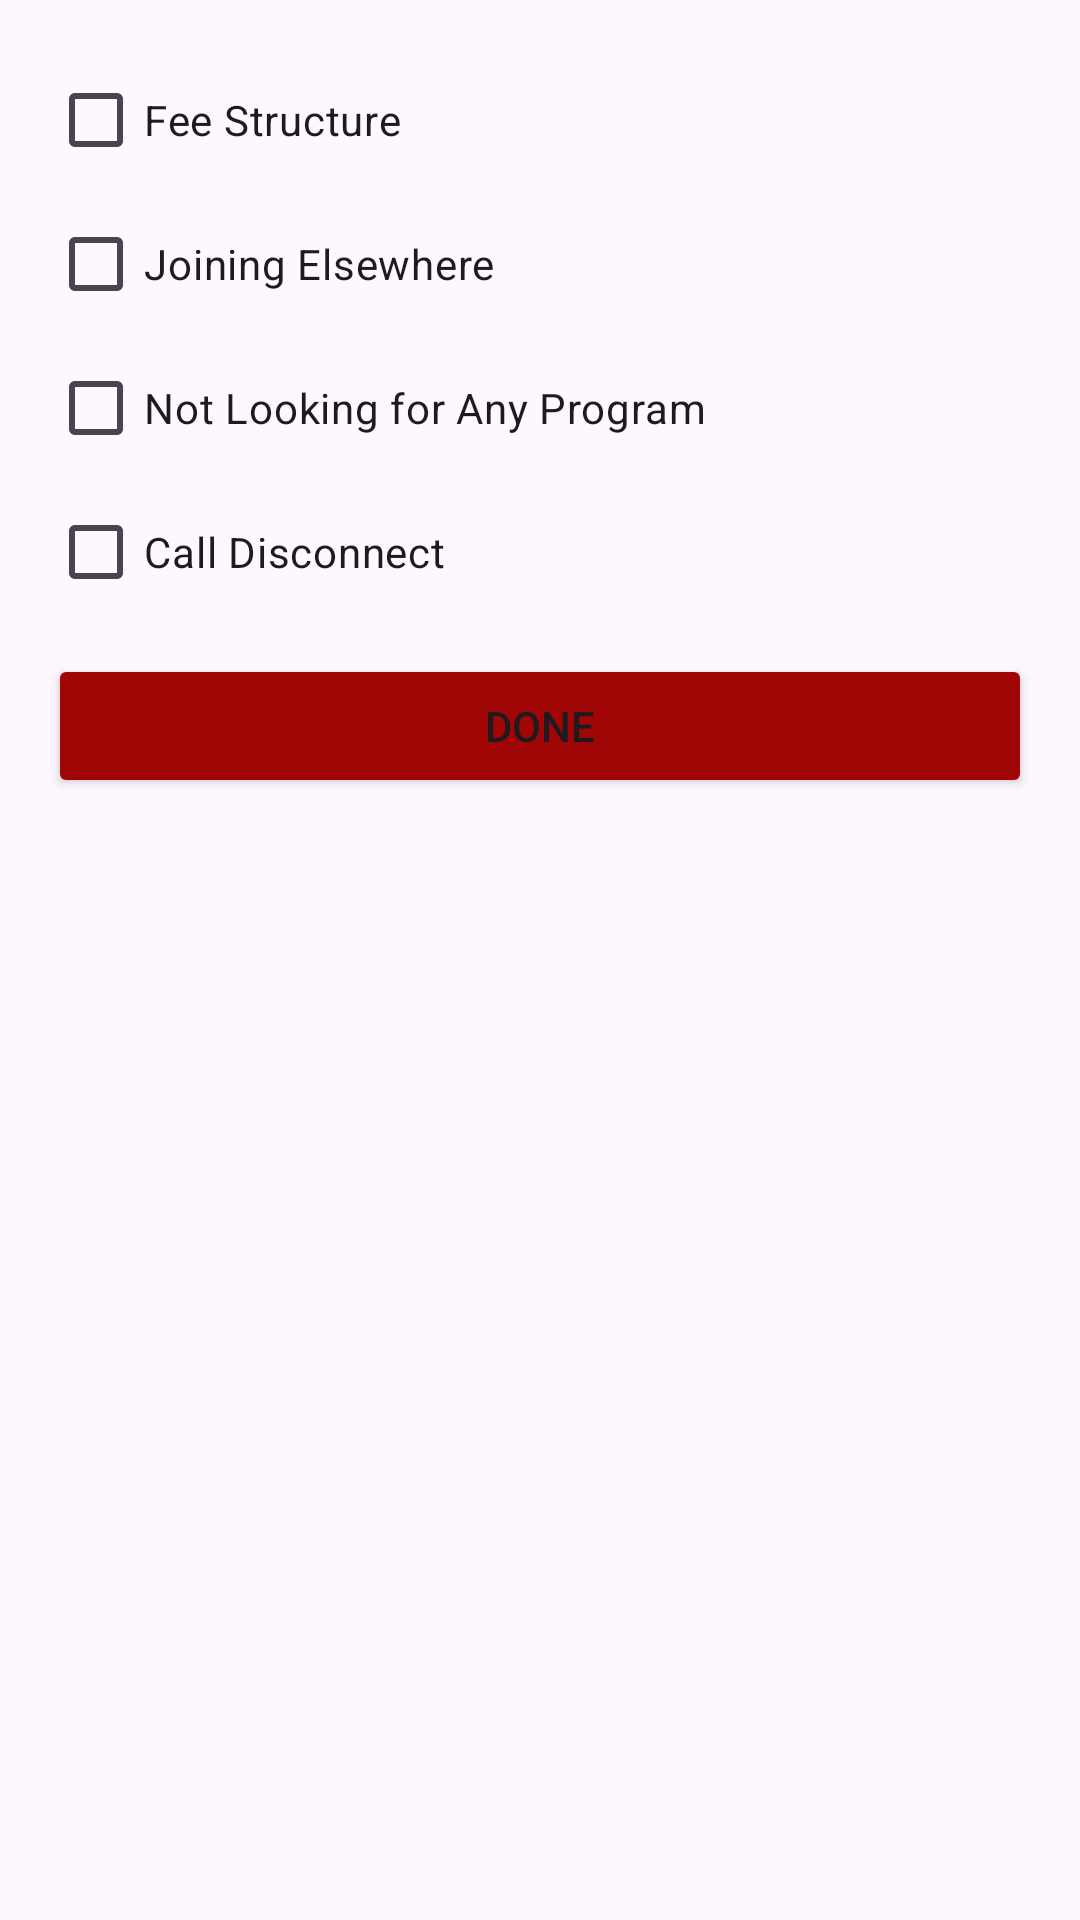

This screen was rendered from an Android layout file. Write that file and the resources it references.
<!-- AndroidManifest.xml: application theme Theme.ITMLeadSquare -->
<!-- res/layout/dialog_call_reason_not_interested.xml -->
<?xml version="1.0" encoding="utf-8"?>
<LinearLayout xmlns:android="http://schemas.android.com/apk/res/android"
    android:layout_width="match_parent"
    android:layout_height="wrap_content"
    android:orientation="vertical"
    android:padding="16dp">

    <CheckBox
        android:id="@+id/checkboxFeestructure"
        android:layout_width="match_parent"
        android:layout_height="wrap_content"
        android:text="Fee Structure" />

    <CheckBox
        android:id="@+id/checkboxJoiningelsewhere"
        android:layout_width="match_parent"
        android:layout_height="wrap_content"
        android:text="Joining Elsewhere" />

    <CheckBox
        android:id="@+id/checkboxNotlooking"
        android:layout_width="match_parent"
        android:layout_height="wrap_content"
        android:text="Not Looking for Any Program" />

    <CheckBox
        android:id="@+id/checkboxCalldisconnect"
        android:layout_width="match_parent"
        android:layout_height="wrap_content"
        android:text="Call Disconnect" />

    <Button
        android:id="@+id/btnDone"
        android:layout_width="match_parent"
        android:layout_height="wrap_content"
        android:text="Done"
        android:backgroundTint="@color/theme_red"
        android:layout_marginTop="10dp"/>
</LinearLayout>
<!-- resources referenced by this layout -->
<resources>
  <color name="theme_red">#A10606</color>
  <style name="Theme.ITMLeadSquare" parent="Base.Theme.ITMLeadSquare" />
  <style name="Base.Theme.ITMLeadSquare" parent="Theme.Material3.Light.NoActionBar">
          
          
      </style>
</resources>
